5-way image classification set "frames" from GitHub (mehulperimal14/Sentrix); label vocabulary: normal, fire, weapon, assault, robbery.

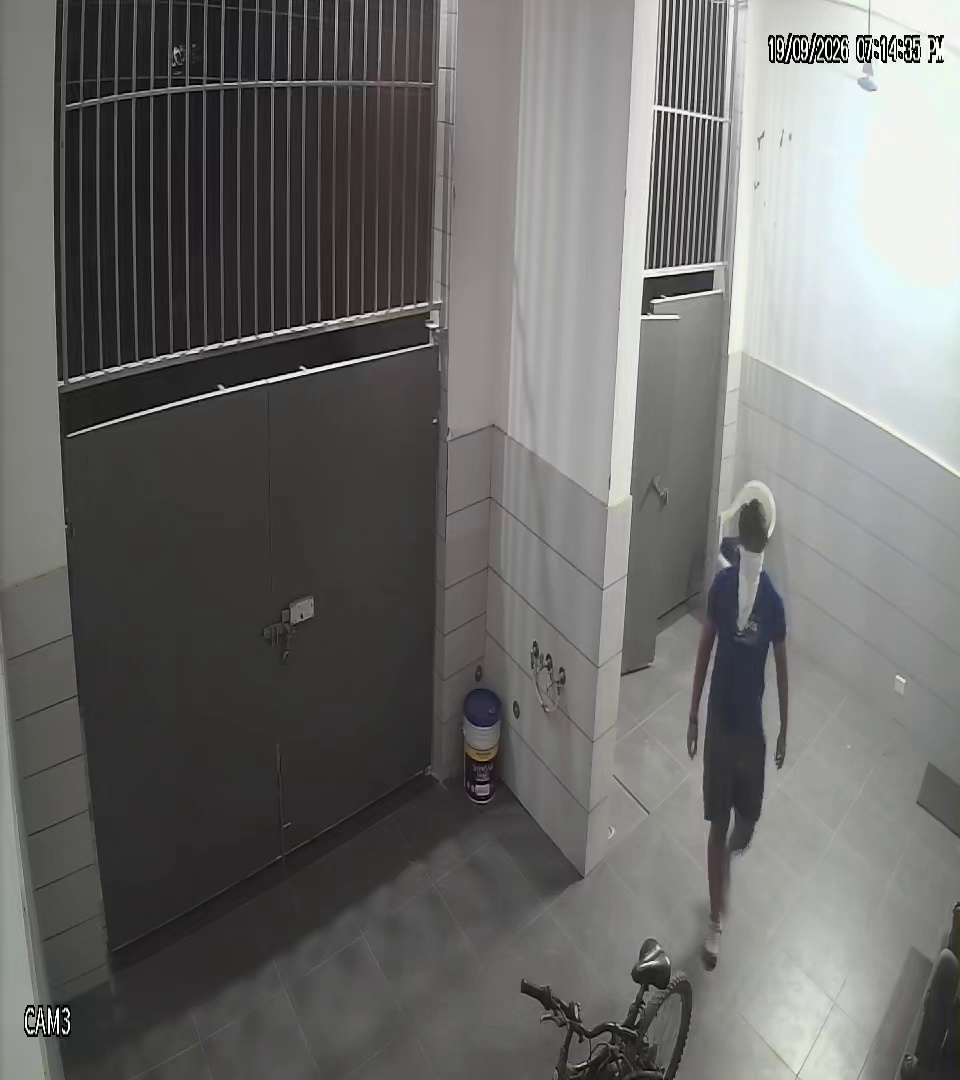
Label: normal

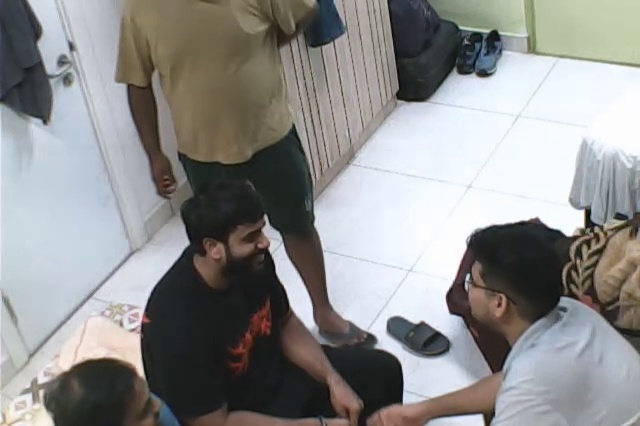
Label: normal

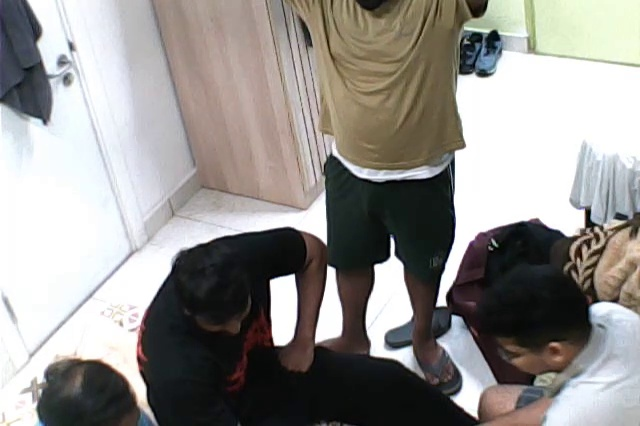
Label: normal

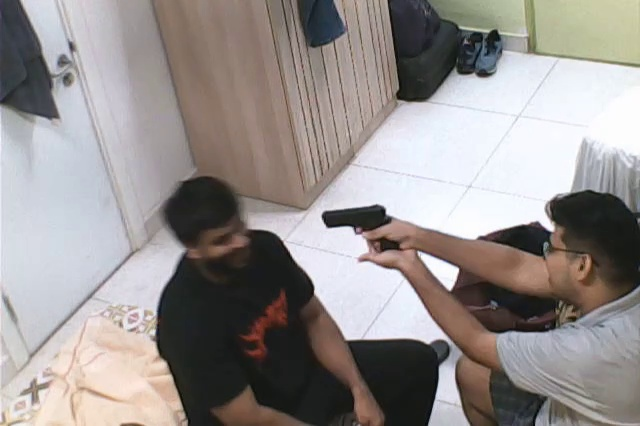
Label: weapon

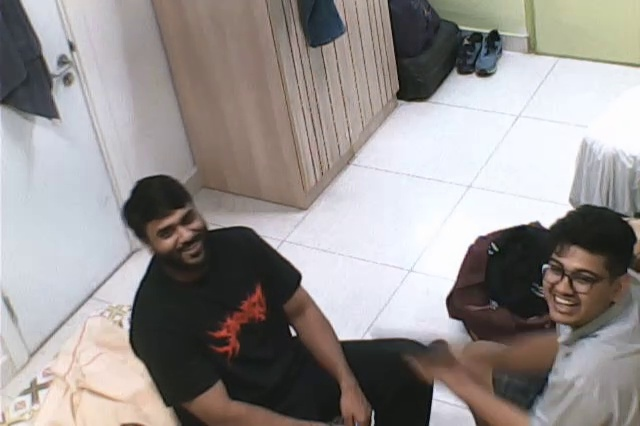
Label: weapon

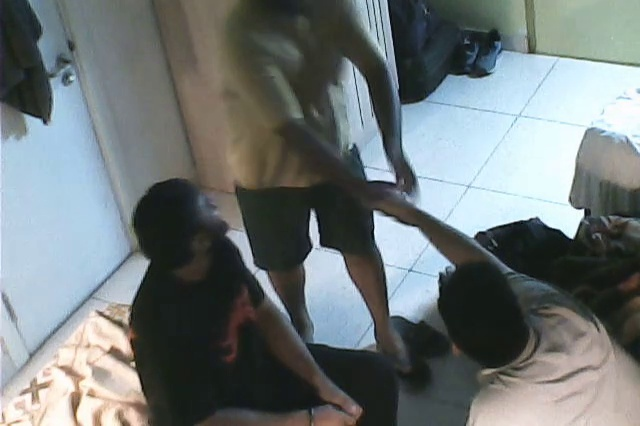
Label: assault
